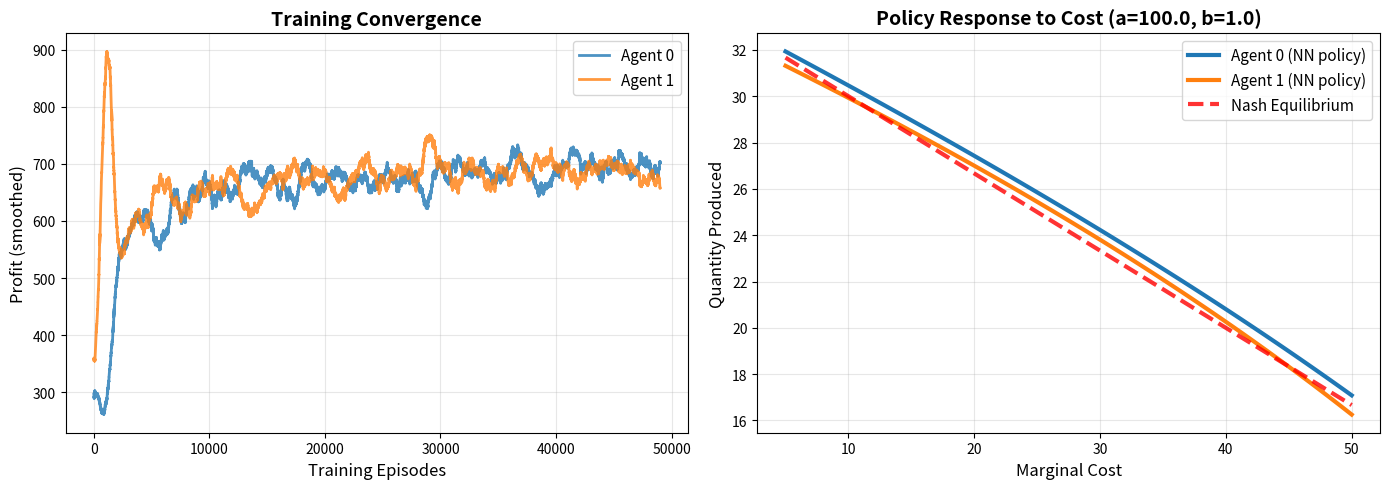

This chart was generated by the following Python code:
import numpy as np
import matplotlib.pyplot as plt

# Number of firms
n = 2

# --------------------
# Environment settings
# --------------------
ENV_CONFIG = {
    "a_min": 80.0,      # minimum demand intercept
    "a_max": 120.0,     # maximum demand intercept
    "b_min": 0.8,       # minimum demand slope
    "b_max": 1.2,       # maximum demand slope
    "cost_min": 5.0,    # minimum cost
    "cost_max": 50.0,  # maximum cost
    "q_max": 100.0,
    "horizon": 50_000,
    "seed": 42
}

N_player = 2

# --------------------
# Set random seed
# --------------------
np.random.seed(ENV_CONFIG["seed"])

# --------------------
# Neural Network Policy with Residual Connection
# --------------------
class PolicyNetwork:
    def __init__(self, input_dim=4, hidden_dim=64, output_dim=1):
        """
        Neural network with residual/skip connection to prevent mode collapse
        Architecture: Linear baseline + NN correction
        output = linear(input) + NN(input)
        """
        self.input_dim = input_dim
        self.hidden_dim = hidden_dim
        
        # Linear baseline (like our original linear policy)
        # This ensures the network always has a reasonable starting point
        self.w_linear = np.array([0.33, -33.0, -0.33, +0.16])  # [w_a, w_b, w_c]
        self.b_linear = 0.0
        
        # Neural network correction (learns residuals from linear baseline)
        limit1 = np.sqrt(6.0 / (input_dim + hidden_dim))
        self.W1 = np.random.uniform(-limit1, limit1, (input_dim, hidden_dim))
        self.b1 = np.zeros(hidden_dim)
        
        limit2 = np.sqrt(6.0 / (hidden_dim + output_dim))
        self.W2 = np.random.uniform(-limit2, limit2, (hidden_dim, output_dim))
        self.b2 = np.zeros(output_dim)  # Start with zero correction
        
        # Normalization statistics
        self.input_mean = np.array([100.0, 1.0, 52.5, 52.5])
        self.input_std  = np.array([15.0, 0.15, 35.0, 35.0])
        
        # Adam optimizer parameters
        self.m_w_linear = np.zeros_like(self.w_linear)
        self.v_w_linear = np.zeros_like(self.w_linear)
        self.m_b_linear = 0.0
        self.v_b_linear = 0.0
        
        self.m_W1 = np.zeros_like(self.W1)
        self.v_W1 = np.zeros_like(self.W1)
        self.m_b1 = np.zeros_like(self.b1)
        self.v_b1 = np.zeros_like(self.b1)
        self.m_W2 = np.zeros_like(self.W2)
        self.v_W2 = np.zeros_like(self.W2)
        self.m_b2 = np.zeros_like(self.b2)
        self.v_b2 = np.zeros_like(self.b2)
        
        self.adam_beta1 = 0.9
        self.adam_beta2 = 0.999
        self.adam_eps = 1e-8
        self.adam_t = 0
    
    def elu(self, x, alpha=1.0):
        """ELU activation: smooth, non-zero gradients everywhere"""
        return np.where(x > 0, x, alpha * (np.exp(x) - 1))
    
    def elu_derivative(self, x, alpha=1.0):
        return np.where(x > 0, 1.0, alpha * np.exp(x))
    
    def forward(self, state):
        """
        Forward pass: linear baseline + neural network correction
        """
        # Linear baseline
        self.linear_output = np.dot(self.w_linear, state) + self.b_linear
        
        # Normalize input for NN
        x = (state - self.input_mean) / (self.input_std + 1e-8)
        self.x_norm = x
        
        # Neural network correction
        self.z1 = x @ self.W1 + self.b1
        self.h1 = self.elu(self.z1)
        
        self.z2 = self.h1 @ self.W2 + self.b2
        nn_correction = self.z2[0]
        
        # Combined output (linear + correction)
        output = self.linear_output + nn_correction
        
        # Ensure positive with smooth clipping
        output = np.maximum(0.1, output)  # small minimum to avoid exactly 0
        
        return output
    
    def backward(self, state, grad_output):
        """
        Backward pass for both linear and NN components
        """
        # Gradient through max(0.1, output)
        if self.linear_output + self.z2[0] > 0.1:
            grad_combined = grad_output
        else:
            grad_combined = 0.0  # gradient stops if we hit the floor
        
        # Gradients for NN correction
        grad_z2 = grad_combined
        grad_W2 = np.outer(self.h1, grad_z2)
        grad_b2 = grad_z2
        
        grad_h1 = grad_z2 * self.W2.flatten()
        grad_z1 = grad_h1 * self.elu_derivative(self.z1)
        grad_W1 = np.outer(self.x_norm, grad_z1)
        grad_b1 = grad_z1
        
        # Gradients for linear baseline
        grad_w_linear = grad_combined * state
        grad_b_linear = grad_combined
        
        return {
            'w_linear': grad_w_linear,
            'b_linear': grad_b_linear,
            'W1': grad_W1,
            'b1': grad_b1,
            'W2': grad_W2,
            'b2': grad_b2
        }
    
    def adam_update(self, grads, lr):
        """Update all parameters using Adam"""
        self.adam_t += 1
        
        # Update linear parameters
        self.m_w_linear = self.adam_beta1 * self.m_w_linear + (1 - self.adam_beta1) * grads['w_linear']
        self.v_w_linear = self.adam_beta2 * self.v_w_linear + (1 - self.adam_beta2) * (grads['w_linear'] ** 2)
        m_hat = self.m_w_linear / (1 - self.adam_beta1 ** self.adam_t)
        v_hat = self.v_w_linear / (1 - self.adam_beta2 ** self.adam_t)
        self.w_linear += lr * m_hat / (np.sqrt(v_hat) + self.adam_eps)
        
        self.m_b_linear = self.adam_beta1 * self.m_b_linear + (1 - self.adam_beta1) * grads['b_linear']
        self.v_b_linear = self.adam_beta2 * self.v_b_linear + (1 - self.adam_beta2) * (grads['b_linear'] ** 2)
        m_hat = self.m_b_linear / (1 - self.adam_beta1 ** self.adam_t)
        v_hat = self.v_b_linear / (1 - self.adam_beta2 ** self.adam_t)
        self.b_linear += lr * m_hat / (np.sqrt(v_hat) + self.adam_eps)
        
        # Update NN parameters (same as before)
        for param_name in ['W1', 'b1', 'W2', 'b2']:
            m = getattr(self, f'm_{param_name}')
            v = getattr(self, f'v_{param_name}')
            grad = grads[param_name]
            
            m = self.adam_beta1 * m + (1 - self.adam_beta1) * grad
            v = self.adam_beta2 * v + (1 - self.adam_beta2) * (grad ** 2)
            
            m_hat = m / (1 - self.adam_beta1 ** self.adam_t)
            v_hat = v / (1 - self.adam_beta2 ** self.adam_t)
            
            param = getattr(self, param_name)
            param += lr * m_hat / (np.sqrt(v_hat) + self.adam_eps)
            
            setattr(self, f'm_{param_name}', m)
            setattr(self, f'v_{param_name}', v)
            setattr(self, param_name, param)

# --------------------
# Parameters
# --------------------
ITE = ENV_CONFIG["horizon"]

# Learning rate schedule
lr_init = 0.003
lr_final = 0.0001
warmup_steps = 10000

# Create policy networks for each agent
policies = [PolicyNetwork() for _ in range(N_player)]

# Exploration schedule
sigma_init = 12.0
sigma_final = 3.0
sigma_decay = 0.99996
sigma = np.full(N_player, sigma_init)

# --------------------
# Price function
# --------------------
def price(acts, a, b):
    Q = np.sum(acts)
    return max(a - b * Q, 0.0)

# --------------------
# Nash equilibrium
# --------------------
def cournot_nash_asymmetric(a, b, costs):
    costs = np.array(costs)
    N = len(costs)
    total_cost = np.sum(costs)
    q_star = (a - (N + 1) * costs + total_cost) / (b * (N + 1))
    return np.maximum(q_star, 0.0)

# --------------------
# Storage
# --------------------
act = np.zeros((N_player, ITE))
u = np.zeros((N_player, ITE))
mu_t = np.zeros((N_player, ITE))
costs_history = np.zeros((N_player, ITE))
a_history = np.zeros(ITE)
b_history_demand = np.zeros(ITE)
sigma_history = np.zeros(ITE)

# Running statistics for advantage normalization
advantage_mean = np.zeros(N_player)
advantage_std = np.ones(N_player)
stats_alpha = 0.01

# --------------------
# Learning loop
# --------------------
print("Training neural network policies with residual architecture...")
print_interval = 10000

for t in range(ITE):
    if t % print_interval == 0:
        print(f"Episode {t}/{ITE}")
    
    # Learning rate schedule with warmup
    if t < warmup_steps:
        lr_t = lr_init * (t / warmup_steps)
    else:
        progress = (t - warmup_steps) / (ITE - warmup_steps)
        lr_t = lr_final + (lr_init - lr_final) * (1 - progress) ** 0.9
    
    # Decay exploration
    sigma = sigma * sigma_decay
    sigma = np.maximum(sigma, sigma_final)
    sigma_history[t] = sigma[0]

    # Sample random environment parameters
    a = np.random.uniform(ENV_CONFIG["a_min"], ENV_CONFIG["a_max"])
    b_demand = np.random.uniform(ENV_CONFIG["b_min"], ENV_CONFIG["b_max"])
    ind_cost = np.random.uniform(ENV_CONFIG["cost_min"], ENV_CONFIG["cost_max"], size=N_player)
    
    a_history[t] = a
    b_history_demand[t] = b_demand
    costs_history[:, t] = ind_cost

    # Compute policy mean using neural network
    for i in range(N_player):
        state = np.array([
            a,
            b_demand,
            ind_cost[i],
            ind_cost[1 - i]
        ])
        mu_t[i, t] = policies[i].forward(state)

    act[:, t] = np.random.normal(mu_t[:, t], sigma)
    act[:, t] = np.clip(act[:, t], 0.0, ENV_CONFIG["q_max"])

    # Market price and rewards
    p = price(act[:, t], a, b_demand)
    u[:, t] = (p - ind_cost) * act[:, t]
    
    # Best-response baseline
    baseline = np.zeros(N_player)
    for i in range(N_player):
        Q_minus_i = act[:, t].sum() - act[i, t]
        q_br = max((a - b_demand * Q_minus_i - ind_cost[i]) / (2 * b_demand), 0)
        p_br = max(a - b_demand * (Q_minus_i + q_br), 0)
        baseline[i] = (p_br - ind_cost[i]) * q_br
    
    # Advantage calculation
    advantage_signal = u[:, t] - baseline
    advantage_mean = (1 - stats_alpha) * advantage_mean + stats_alpha * advantage_signal
    advantage_std = (1 - stats_alpha) * advantage_std + stats_alpha * np.abs(advantage_signal - advantage_mean)
    advantage_normalized = (advantage_signal - advantage_mean) / (advantage_std + 1e-8)

    # --------------------
    # Policy gradient update
    # --------------------
    for i in range(N_player):
        state = np.array([
            a,
            b_demand,
            ind_cost[i],
            ind_cost[1 - i]
        ])

        # score function gradient for Gaussian policy
        score_grad = (act[i, t] - mu_t[i, t]) / (sigma[i] ** 2)

        # REINFORCE gradient
        grad_mu = advantage_normalized[i] * score_grad

        grads = policies[i].backward(state, grad_mu)
        policies[i].adam_update(grads, lr_t)


print("Training complete!")

# --------------------
# Plotting
# --------------------
fig, axes = plt.subplots(1, 2, figsize=(14, 5))

# Plot 1: Training convergence
ax1 = axes[0]
window = 1000
u_smooth_0 = np.convolve(u[0, :], np.ones(window)/window, mode='valid')
u_smooth_1 = np.convolve(u[1, :], np.ones(window)/window, mode='valid')

ax1.plot(u_smooth_0, label='Agent 0', linewidth=2, alpha=0.8)
ax1.plot(u_smooth_1, label='Agent 1', linewidth=2, alpha=0.8)
ax1.set_xlabel("Training Episodes", fontsize=12)
ax1.set_ylabel("Profit (smoothed)", fontsize=12)
ax1.set_title("Training Convergence", fontsize=14, fontweight='bold')
ax1.legend(fontsize=11)
ax1.grid(True, alpha=0.3)

# Plot 2: Policy response to cost
ax2 = axes[1]

cost_range = np.linspace(ENV_CONFIG["cost_min"], ENV_CONFIG["cost_max"], 100)
a_fixed = 100.0
b_fixed = 1.0

learned_q0 = np.zeros(len(cost_range))
learned_q1 = np.zeros(len(cost_range))

for idx, c in enumerate(cost_range):
    state0 = np.array([a_fixed, b_fixed, c, c])
    state1 = np.array([a_fixed, b_fixed, c, c])
    
    learned_q0[idx] = min(policies[0].forward(state0), ENV_CONFIG["q_max"])
    learned_q1[idx] = min(policies[1].forward(state1), ENV_CONFIG["q_max"])

nash_q = (a_fixed - cost_range) / (b_fixed * (N_player + 1))
nash_q = np.maximum(nash_q, 0)

ax2.plot(cost_range, learned_q0, linewidth=3, label='Agent 0 (NN policy)', color='C0')
ax2.plot(cost_range, learned_q1, linewidth=3, label='Agent 1 (NN policy)', color='C1')
ax2.plot(cost_range, nash_q, '--', linewidth=3, label='Nash Equilibrium', 
         color='red', alpha=0.8)

ax2.set_xlabel("Marginal Cost", fontsize=12)
ax2.set_ylabel("Quantity Produced", fontsize=12)
ax2.set_title(f"Policy Response to Cost (a={a_fixed}, b={b_fixed})", 
              fontsize=14, fontweight='bold')
ax2.legend(fontsize=11)
ax2.grid(True, alpha=0.3)

plt.tight_layout()
plt.show()

# --------------------
# Testing
# --------------------
print("\n" + "="*60)
print("TESTING ON MULTIPLE DEMAND & COST SCENARIOS")
print("="*60)

test_scenarios = [
    {"a": 100.0, "b": 1.0, "costs": [10.0, 15.0]},
    {"a": 90.0, "b": 1.0, "costs": [15.0, 20.0]},
    {"a": 110.0, "b": 1.0, "costs": [10.0, 20.0]},
    {"a": 100.0, "b": 0.9, "costs": [10.0, 15.0]},
    {"a": 100.0, "b": 1.1, "costs": [10.0, 15.0]},
]

for scenario in test_scenarios:
    a_test = scenario["a"]
    b_test = scenario["b"]
    costs_test = np.array(scenario["costs"])
    
    N_test = 5_000
    act_test = np.zeros((N_player, N_test))
    profit_test = np.zeros((N_player, N_test))
    
    mu_test = np.zeros(N_player)
    for i in range(N_player):
        state = np.array([
            a_test,
            b_test,
            costs_test[i],
            costs_test[1 - i]
        ])
        mu_test[i] = min(policies[i].forward(state), ENV_CONFIG["q_max"])
    
    for t in range(N_test):
        act_test[:, t] = np.random.normal(mu_test, sigma_final)
        act_test[:, t] = np.clip(act_test[:, t], 0.0, ENV_CONFIG["q_max"])
        
        p = price(act_test[:, t], a_test, b_test)
        profit_test[:, t] = (p - costs_test) * act_test[:, t]
    
    q_nash_test = cournot_nash_asymmetric(a_test, b_test, costs_test)
    p_nash = max(a_test - b_test * q_nash_test.sum(), 0.0)
    profit_nash = (p_nash - costs_test) * q_nash_test
    
    print(f"\nScenario: a={a_test}, b={b_test}, costs={scenario['costs']}")
    print(f"  Learned μ: {mu_test}")
    print(f"  Nash q*:   {q_nash_test}")
    print(f"  Error:     {np.abs(mu_test - q_nash_test)}")
    print(f"  Profit ratio: {profit_test.mean(axis=1) / profit_nash}")

print("\n" + "="*60)